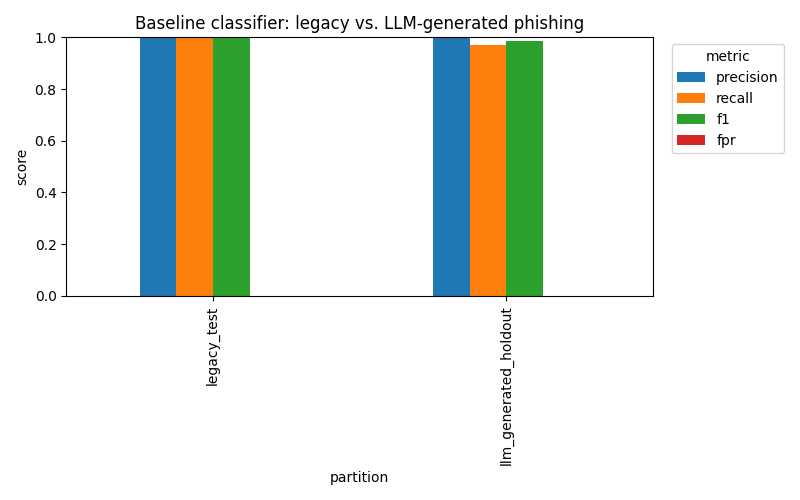

The table this chart was drawn from, first rows:
partition, n_samples, precision, recall, f1, fpr
legacy_test, 16, 1.0, 1.0, 1.0, 0.0
llm_generated_holdout, 144, 1.0, 0.9722, 0.9859, 
